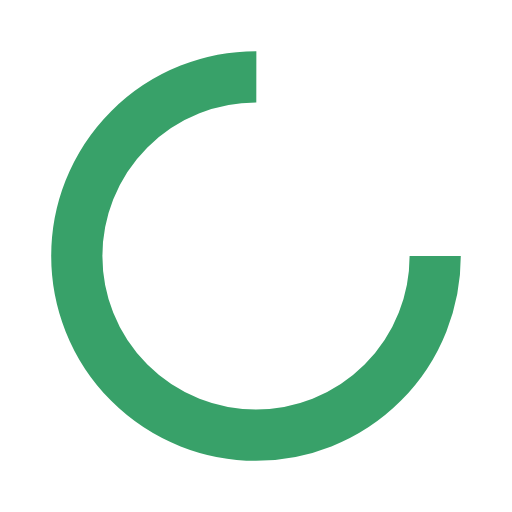
t = 0.00 s
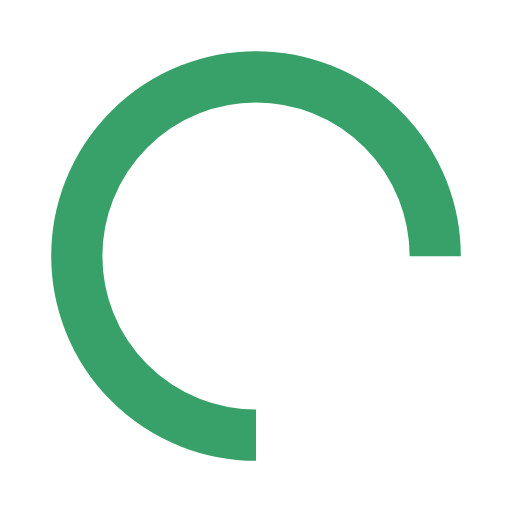
t = 0.25 s
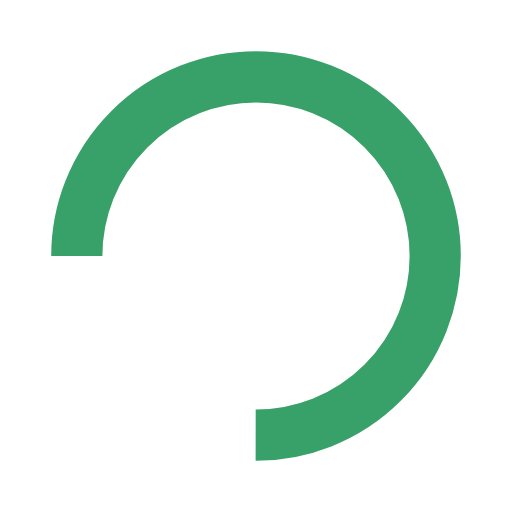
t = 0.50 s
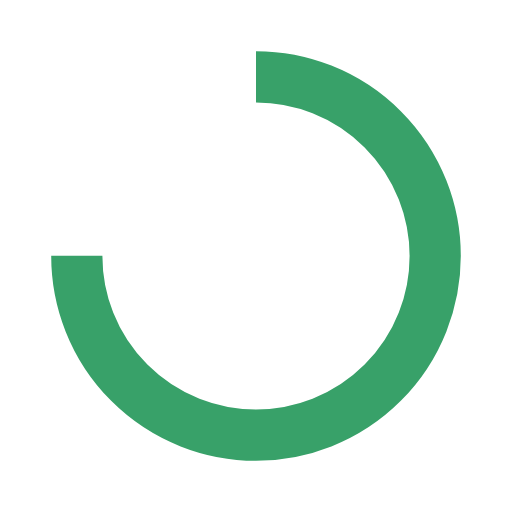
t = 0.75 s

The animated SVG that drew these frames (rendered in a browser with its animation timeline set to each time). Animation: 1 SMIL element (animateTransform=1); one cycle of 1.00 s, repeats indefinitely.

<svg xmlns="http://www.w3.org/2000/svg" xmlns:xlink="http://www.w3.org/1999/xlink" width="20px" height="20px" viewBox="0 0 100 100" preserveAspectRatio="xMidYMid">
<circle cx="50" cy="50" fill="none" stroke="#38a169" stroke-width="10" r="35" stroke-dasharray="164.93361431346415 56.97787143782138">
  <animateTransform attributeName="transform" type="rotate" repeatCount="indefinite" dur="1s" values="0 50 50;360 50 50" keyTimes="0;1"/>
</circle>
</svg>